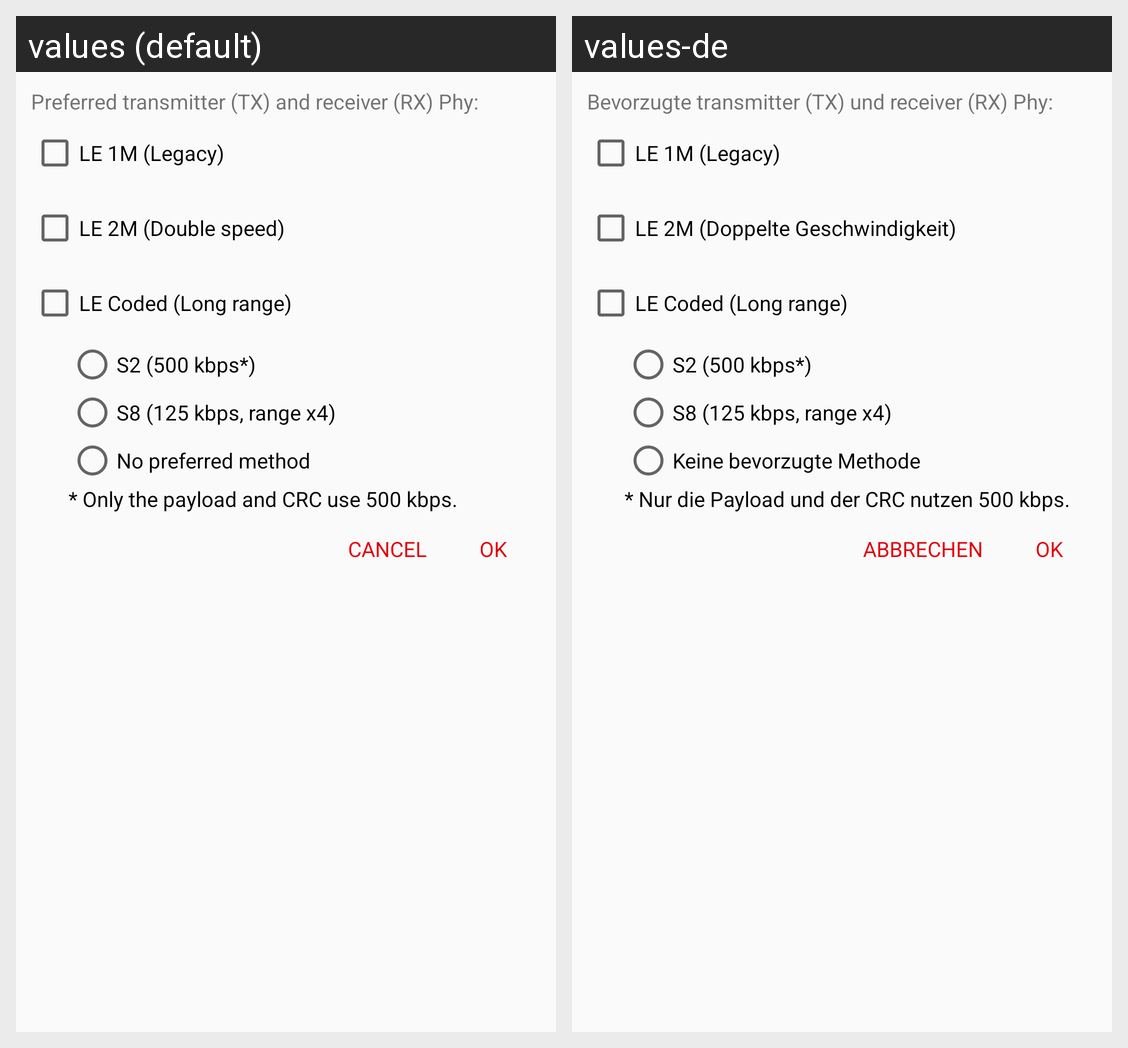

The Android screen above is rendered under two locales of the same app. Produce the string resources it draws, with the default and per-locale values.
Android screen res/layout/dialog_phy.xml rendered under 2 locales, left to right: values (default), values-de. Device: Nexus 5 (rendered at 1080×1920; each locale shown at half size, 540×960, under a caption strip naming it); theme AppTheme.
Strings drawn on this screen, with the default value and each locale's value (text and hints the layout hard-codes, and strings that could not be matched under every locale, appear in the picture but are not listed):

dialogPhySubTitle
  values: Preferred transmitter (TX) and receiver (RX) Phy:
  values-de: Bevorzugte transmitter (TX) und receiver (RX) Phy:

dialogPhyLe1M
  values: LE 1M (Legacy)
  values-de: LE 1M (Legacy)

dialogPhyLe2M
  values: LE 2M (Double speed)
  values-de: LE 2M (Doppelte Geschwindigkeit)

dialogPhyCoded
  values: LE Coded (Long range)
  values-de: LE Coded (Long range)

dialogPhyCodedOptionS2
  values: S2 (500 kbps*)
  values-de: S2 (500 kbps*)

dialogPhyCodedOptionS8
  values: S8 (125 kbps, range x4)
  values-de: S8 (125 kbps, range x4)

dialogPhyCodedNoPreferredMethod
  values: No preferred method
  values-de: Keine bevorzugte Methode

dialogPhyCodedInfo
  values: * Only the payload and CRC use 500 kbps.
  values-de: * Nur die Payload und der CRC nutzen 500 kbps.

dialogBtnCancel
  values: Cancel
  values-de: Abbrechen
